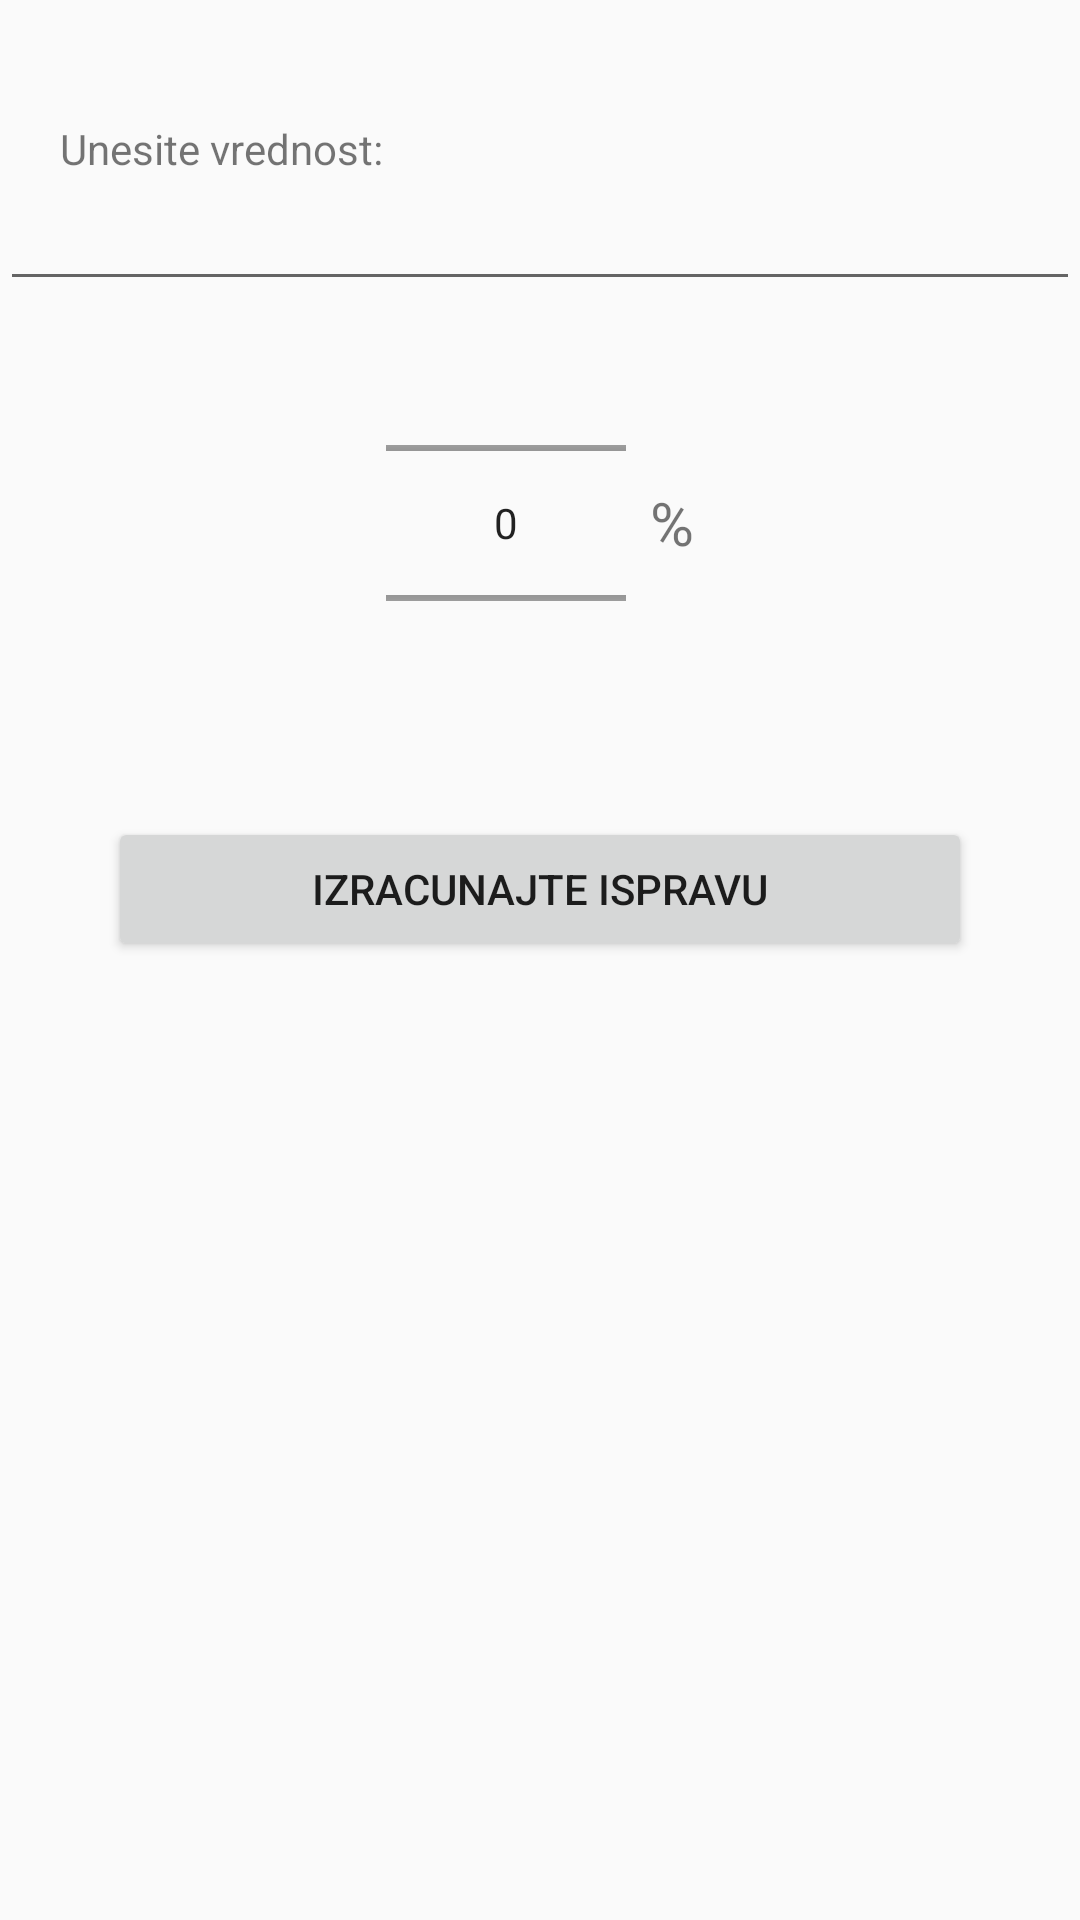

This screen was rendered from an Android layout file. Write that file and the resources it references.
<!-- AndroidManifest.xml: application theme AppTheme.NoActionBar -->
<!-- res/layout/fragment_sa_procentima.xml -->
<?xml version="1.0" encoding="utf-8"?>
<LinearLayout xmlns:android="http://schemas.android.com/apk/res/android"
    android:layout_width="match_parent"
    android:layout_height="match_parent"
    xmlns:app="http://schemas.android.com/apk/res-auto"
    android:orientation="vertical"
    android:paddingTop="40dp">

    <LinearLayout
        android:layout_width="match_parent"
        android:layout_height="wrap_content"
        android:orientation="vertical">

        <TextView
            android:paddingLeft="20dp"
            android:text="Unesite vrednost:"
            android:layout_width="wrap_content"
            android:layout_height="wrap_content" />


        <EditText
            android:id="@+id/vrednost_spora_isprave"
            android:paddingLeft="20dp"
            android:layout_width="match_parent"
            android:layout_height="wrap_content" />
    </LinearLayout>

    <LinearLayout
        android:paddingTop="24dp"
        android:layout_width="match_parent"
        android:layout_height="wrap_content"
        android:gravity="center_horizontal"
        android:orientation="horizontal">

        <NumberPicker
            android:id="@+id/numberPicker"
            android:layout_width="80dp"
            android:layout_height="100dp">
        </NumberPicker>

        <TextView
            android:paddingLeft="8dp"
            android:text="%"
            android:layout_width="wrap_content"
            android:layout_height="wrap_content"
            android:layout_gravity="center_vertical"
            android:textSize="20sp"/>

    </LinearLayout>

    <Button
        android:id="@+id/izracunaj_ispravu_procenti"
        android:layout_marginHorizontal="36dp"
        android:layout_marginTop="48dp"
        android:text="izracunajte ispravu"
        android:layout_width="match_parent"
        android:layout_height="wrap_content" />

</LinearLayout>
<!-- resources referenced by this layout -->
<resources>
  <style name="AppTheme.NoActionBar" parent="AppTheme">
          <item name="windowActionBar">false</item>
          <item name="windowNoTitle">true</item>
      </style>
  <style name="AppTheme" parent="Theme.AppCompat.Light.NoActionBar">
          
          <item name="colorPrimary">@color/colorPrimary</item>
          <item name="colorPrimaryDark">@color/colorPrimaryDark</item>
          <item name="colorAccent">@color/colorAccent</item>
      </style>
  <color name="colorPrimary">#0097A7</color>
  <color name="colorPrimaryDark">#006978</color>
  <color name="colorAccent">#FF5722</color>
</resources>
